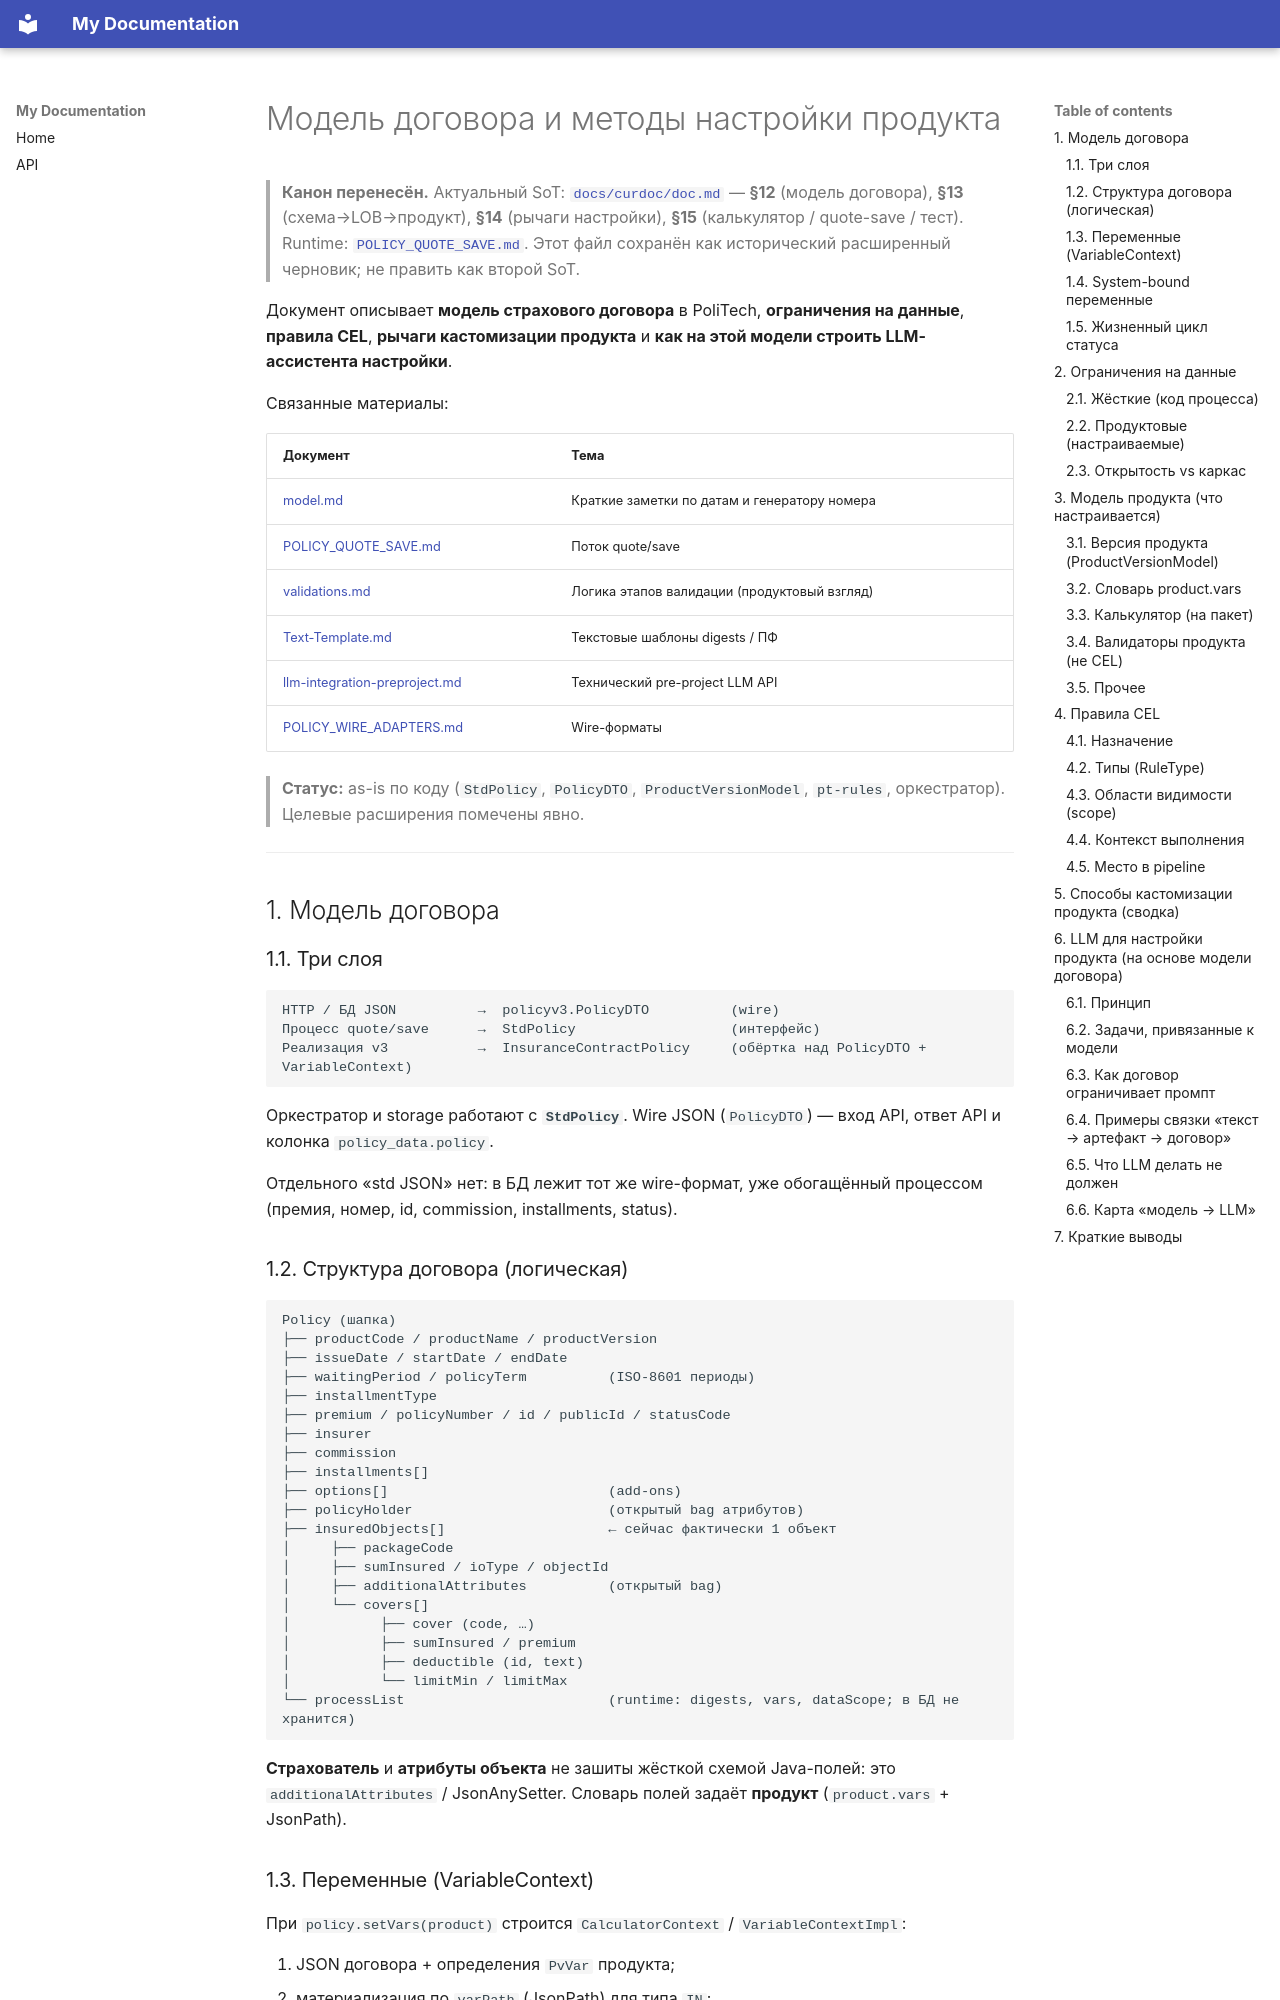

repository: OlegSirik/PtDocker · page: product/policy-model-and-product-config/index.html · generator: mkdocs

# Модель договора и методы настройки продукта

> **Канон перенесён.** Актуальный SoT: [`docs/curdoc/doc.md`](../curdoc/doc.md) — **§12** (модель договора), **§13** (схема→LOB→продукт), **§14** (рычаги настройки), **§15** (калькулятор / quote-save / тест). Runtime: [`POLICY_QUOTE_SAVE.md`](../../PoliTechAPI/docs/POLICY_QUOTE_SAVE.md). Этот файл сохранён как исторический расширенный черновик; не править как второй SoT.

Документ описывает **модель страхового договора** в PoliTech, **ограничения на данные**, **правила CEL**, **рычаги кастомизации продукта** и **как на этой модели строить LLM-ассистента настройки**.

Связанные материалы:

| Документ | Тема |
|----------|------|
| [model.md](./model.md) | Краткие заметки по датам и генератору номера |
| [POLICY_QUOTE_SAVE.md](../../PoliTechAPI/docs/POLICY_QUOTE_SAVE.md) | Поток quote/save |
| [validations.md](./validations.md) | Логика этапов валидации (продуктовый взгляд) |
| [Text-Template.md](../development/Text-Template.md) | Текстовые шаблоны digests / ПФ |
| [llm-integration-preproject.md](./llm-integration-preproject.md) | Технический pre-project LLM API |
| [POLICY_WIRE_ADAPTERS.md](../../PoliTechAPI/docs/POLICY_WIRE_ADAPTERS.md) | Wire-форматы |

> **Статус:** as-is по коду (`StdPolicy`, `PolicyDTO`, `ProductVersionModel`, `pt-rules`, оркестратор). Целевые расширения помечены явно.

---

## 1. Модель договора

### 1.1. Три слоя

```text
HTTP / БД JSON          →  policyv3.PolicyDTO          (wire)
Процесс quote/save      →  StdPolicy                   (интерфейс)
Реализация v3           →  InsuranceContractPolicy     (обёртка над PolicyDTO + VariableContext)
```

Оркестратор и storage работают с **`StdPolicy`**. Wire JSON (`PolicyDTO`) — вход API, ответ API и колонка `policy_data.policy`.

Отдельного «std JSON» нет: в БД лежит тот же wire-формат, уже обогащённый процессом (премия, номер, id, commission, installments, status).
